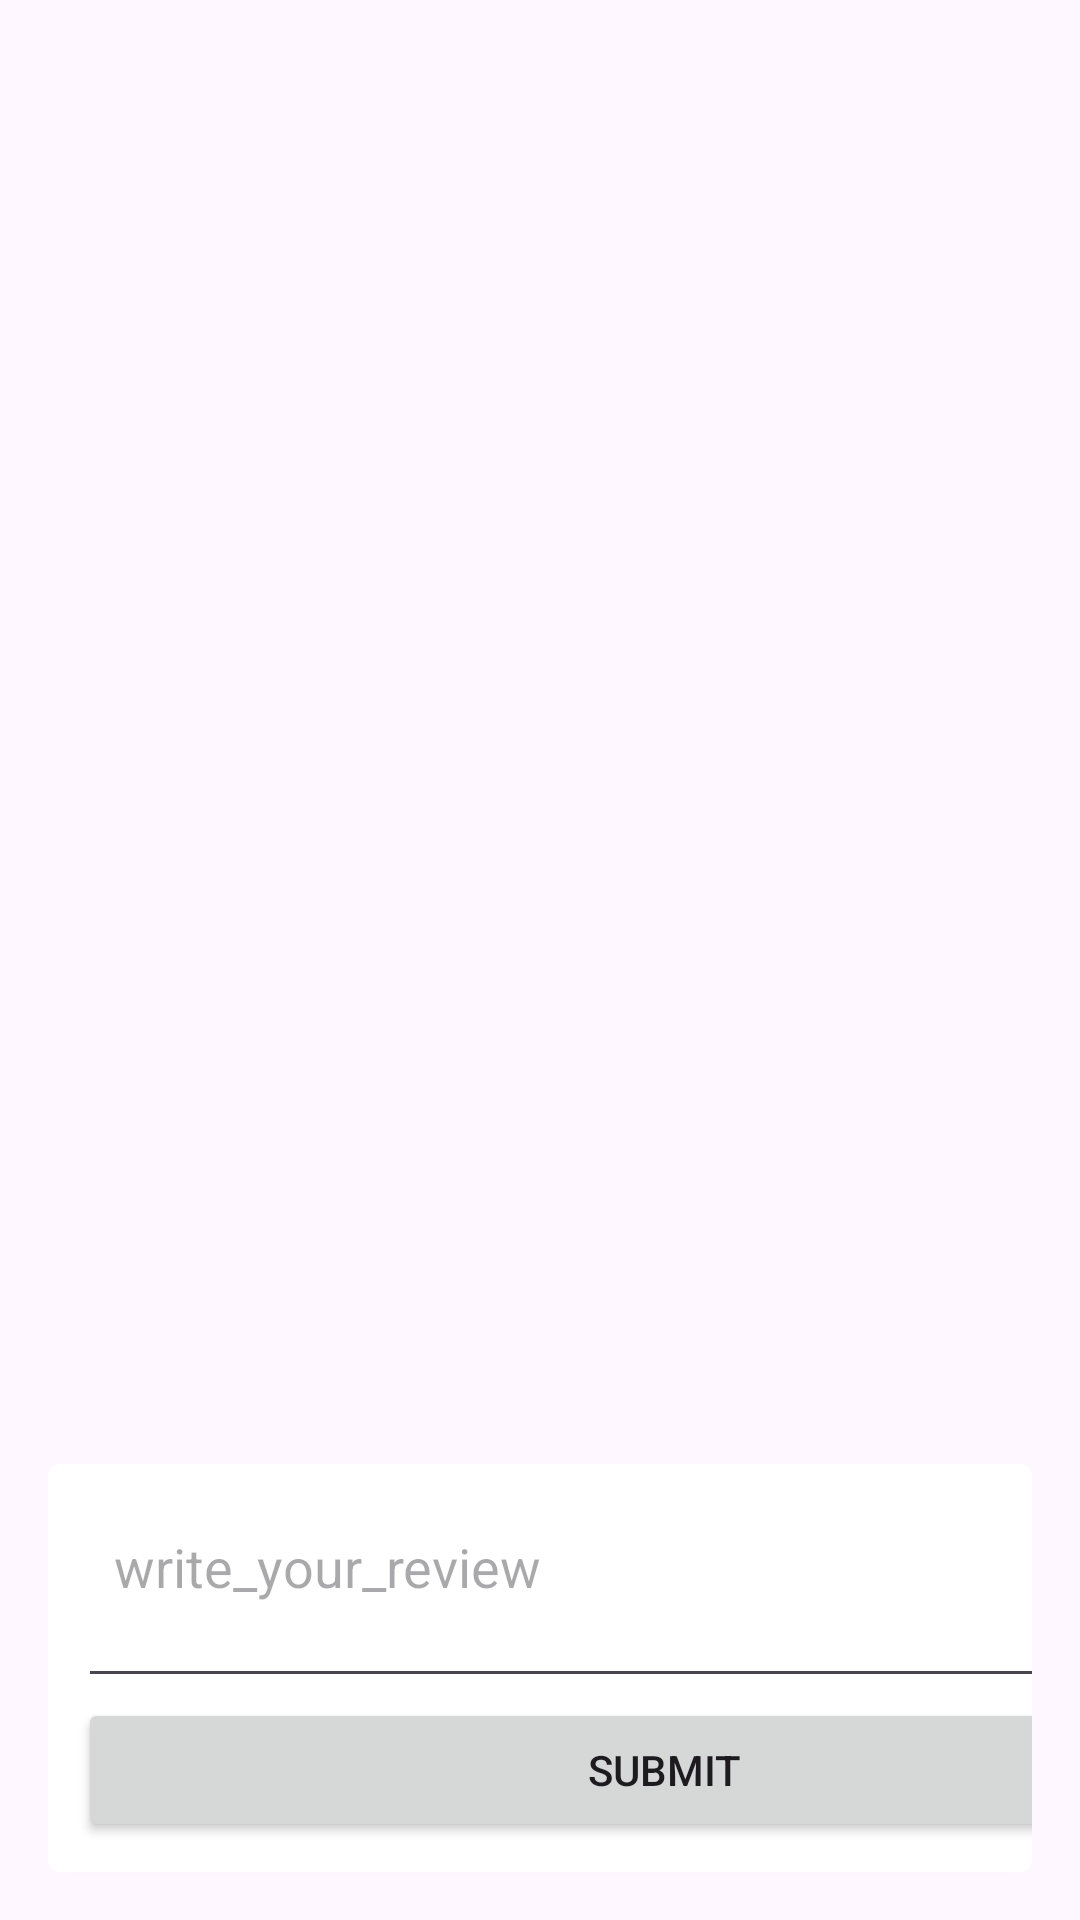

Here is an Android app screen rendered from its layout file. Give the layout XML and the strings, colors and styles it references.
<!-- AndroidManifest.xml: application theme Theme.Pengu -->
<!-- res/layout/activity_student_review.xml -->
<?xml version="1.0" encoding="utf-8"?>
<androidx.constraintlayout.widget.ConstraintLayout xmlns:android="http://schemas.android.com/apk/res/android"
    xmlns:app="http://schemas.android.com/apk/res-auto"
    xmlns:tools="http://schemas.android.com/tools"
    android:layout_width="match_parent"
    android:layout_height="match_parent"
    tools:context=".StudentReview">

    





    <androidx.recyclerview.widget.RecyclerView
        android:id="@+id/reviewsRecyclerView"
        android:layout_width="0dp"
        android:layout_height="0dp"
        android:layout_marginTop="60dp"
        android:scrollbars="vertical"
        app:layout_constraintBottom_toTopOf="@+id/reviewCardView"
        app:layout_constraintEnd_toEndOf="parent"
        app:layout_constraintHorizontal_bias="0.0"
        app:layout_constraintStart_toStartOf="parent"
        app:layout_constraintTop_toTopOf="parent"
        app:layout_constraintVertical_bias="0.0" />

    <androidx.cardview.widget.CardView
        android:id="@+id/reviewCardView"
        android:layout_width="0dp"
        android:layout_height="wrap_content"
        android:layout_margin="16dp"
        app:cardCornerRadius="4dp"
        app:layout_constraintBottom_toBottomOf="parent"
        app:layout_constraintStart_toStartOf="parent"
        app:layout_constraintEnd_toEndOf="parent">

        <LinearLayout
            android:layout_width="411dp"
            android:layout_height="match_parent"
            android:orientation="vertical"
            android:padding="10dp">





























            <EditText
                android:id="@+id/reviewEditText"
                android:layout_width="331dp"
                android:layout_height="68dp"
                android:gravity="top"
                android:hint="write_your_review"
                android:inputType="textMultiLine"
                android:maxLines="5"
                android:minHeight="100dp"
                android:padding="12dp" />

            <LinearLayout
                android:layout_width="match_parent"
                android:layout_height="wrap_content"
                android:gravity="bottom"
                android:orientation="horizontal">








                <Button
                    android:id="@+id/submitReviewButton"
                    android:layout_width="0dp"
                    android:layout_height="wrap_content"
                    android:layout_weight="1"
                    android:text="submit" />
            </LinearLayout>
            
            


        </LinearLayout>
    </androidx.cardview.widget.CardView>


</androidx.constraintlayout.widget.ConstraintLayout>
<!-- resources referenced by this layout -->
<resources>
  <style name="Theme.Pengu" parent="Base.Theme.Pengu" />
  <style name="Base.Theme.Pengu" parent="Theme.Material3.DayNight.NoActionBar">
          
          
      </style>
</resources>
